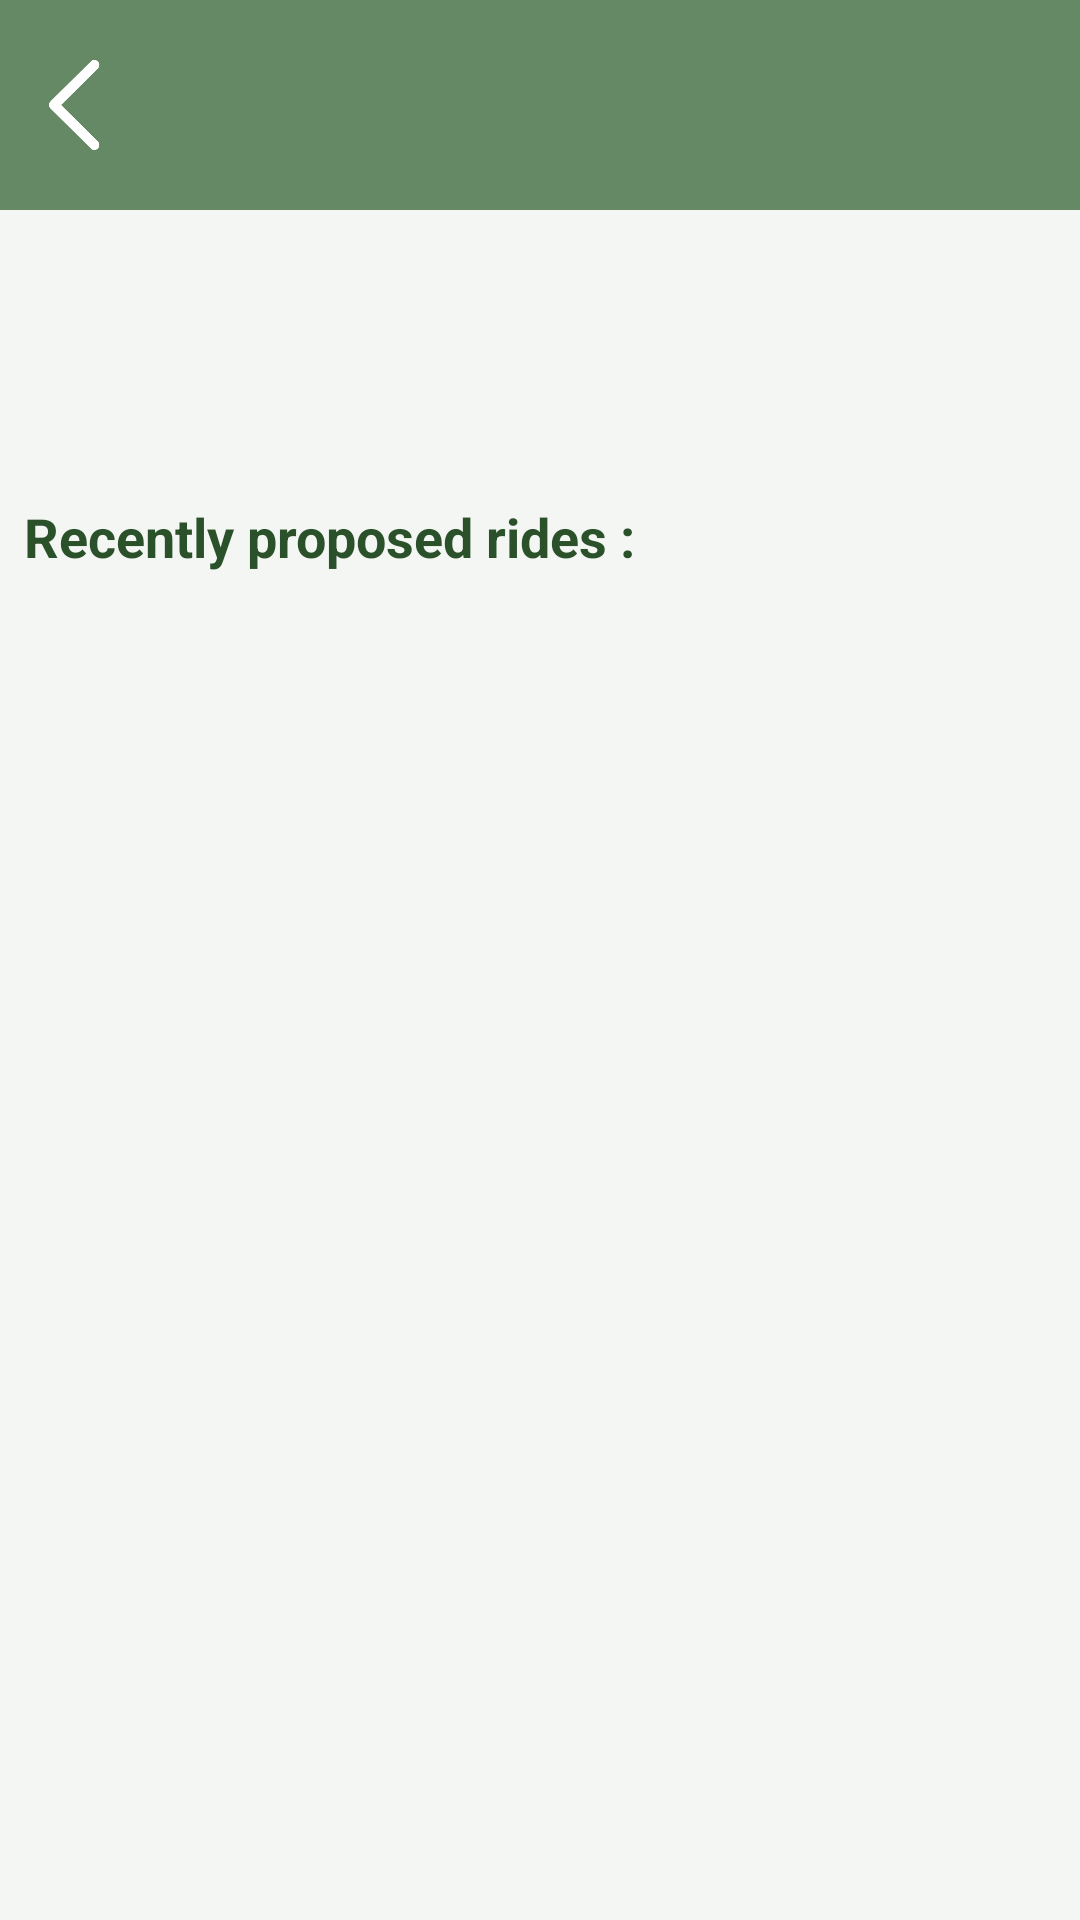

Produce the Android XML layout that renders to this screen, including the resource entries it uses.
<!-- AndroidManifest.xml: application theme Theme.TaxiBrousse -->
<!-- res/layout/activity_community_details.xml -->
<androidx.constraintlayout.widget.ConstraintLayout
    xmlns:android="http://schemas.android.com/apk/res/android"
    xmlns:app="http://schemas.android.com/apk/res-auto"
    android:layout_width="match_parent"
    android:layout_height="match_parent"
    android:orientation="vertical"
    android:background="@color/app_background"
    android:padding="0dp">

    <View
        android:id="@+id/topBanner"
        android:layout_width="0dp"
        android:layout_height="70dp"
        android:background="@color/green_greyish"
        app:layout_constraintTop_toTopOf="parent"
        app:layout_constraintStart_toStartOf="parent"
        app:layout_constraintEnd_toEndOf="parent" />

    <ImageButton
        android:id="@+id/buttonBack"
        android:layout_width="40dp"
        android:layout_height="40dp"
        android:src="@drawable/retourblanc"
        android:scaleType="fitCenter"
        android:background="@null"
        android:contentDescription="@string/retour"
        app:layout_constraintTop_toTopOf="@id/topBanner"
        app:layout_constraintStart_toStartOf="@id/topBanner"
        android:layout_marginStart="8dp"
        android:layout_marginTop="15dp" />

    
    <ImageButton
        android:id="@+id/buttonChat"
        android:layout_width="40dp"
        android:layout_height="40dp"
        android:src="@drawable/messenger"
        android:scaleType="fitCenter"
        android:background="@null"
        android:contentDescription="@string/chat"
        app:layout_constraintTop_toTopOf="@id/topBanner"
        app:layout_constraintEnd_toStartOf="@id/buttonProposeRide"
        android:layout_marginEnd="8dp"
        android:layout_marginTop="15dp" />

    <ImageButton
        android:id="@+id/buttonProposeRide"
        android:layout_width="40dp"
        android:layout_height="40dp"
        android:src="@drawable/plus"
        android:scaleType="fitCenter"
        android:background="@null"
        android:contentDescription="@string/propose_ride"
        app:layout_constraintTop_toTopOf="@id/topBanner"
        app:layout_constraintEnd_toEndOf="@id/topBanner"
        android:layout_marginEnd="8dp"
        android:layout_marginTop="15dp" />

    <TextView
        android:id="@+id/textViewCommunityName"
        android:layout_width="match_parent"
        android:layout_height="wrap_content"
        android:textSize="24sp"
        android:textStyle="bold"
        android:textColor="@color/dark_green"
        android:padding="8dp"
        app:layout_constraintTop_toBottomOf="@id/topBanner"
        app:layout_constraintStart_toStartOf="parent"
        app:layout_constraintEnd_toEndOf="parent" />

    <TextView
        android:id="@+id/textViewDestination"
        android:layout_width="match_parent"
        android:layout_height="wrap_content"
        android:textSize="18sp"
        android:textColor="@color/green_greyish"
        android:padding="8dp"
        app:layout_constraintTop_toBottomOf="@id/textViewCommunityName"
        app:layout_constraintStart_toStartOf="parent"
        app:layout_constraintEnd_toEndOf="parent" />

    <TextView
        android:id="@+id/textViewRides"
        android:layout_width="match_parent"
        android:layout_height="wrap_content"
        android:textSize="18sp"
        android:padding="8dp"
        android:textStyle="bold"
        android:textColor="@color/dark_green"
        android:text="Recently proposed rides :"
        app:layout_constraintTop_toBottomOf="@id/textViewDestination"
        app:layout_constraintStart_toStartOf="parent"
        app:layout_constraintEnd_toEndOf="parent" />

    <FrameLayout
        android:id="@+id/frameLayoutRidesContainer"
        android:layout_width="match_parent"
        android:layout_height="0dp"
        app:layout_constraintTop_toBottomOf="@id/textViewRides"
        app:layout_constraintBottom_toBottomOf="parent"
        app:layout_constraintStart_toStartOf="parent"
        app:layout_constraintEnd_toEndOf="parent" />

    <RelativeLayout
        android:id="@+id/communityLayoutContainer"
        android:layout_width="match_parent"
        android:layout_height="0dp"
        app:layout_constraintTop_toBottomOf="@id/topBanner"
        app:layout_constraintBottom_toBottomOf="parent"
        android:elevation="1000dp"/>

</androidx.constraintlayout.widget.ConstraintLayout>
<!-- resources referenced by this layout -->
<resources>
  <color name="app_background">#F7F4F6F4</color>
  <color name="dark_green">#2B512B</color>
  <color name="green_greyish">#658965</color>
  <!-- drawable retourblanc: png bitmap (drawable, 8748 bytes) -->
  <string name="chat">chat</string>
  <string name="propose_ride">Proposer le trajet</string>
  <string name="retour">&lt;</string>
  <style name="Theme.TaxiBrousse" parent="Base.Theme.TaxiBrousse" />
  <style name="Base.Theme.TaxiBrousse" parent="Theme.Material3.DayNight.NoActionBar">
          
          <item name="colorPrimary">@color/green_greyish</item>
      </style>
</resources>
